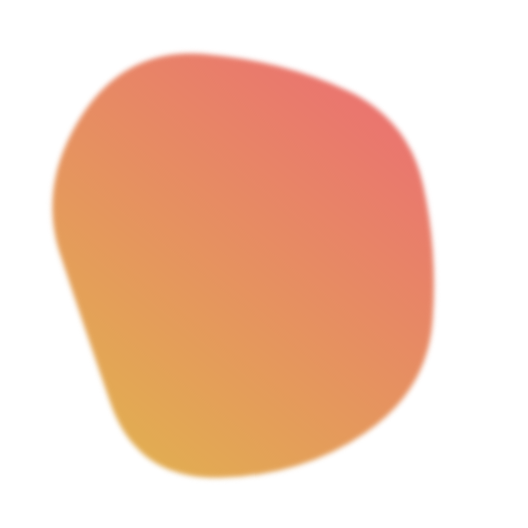
t = 0.00 s
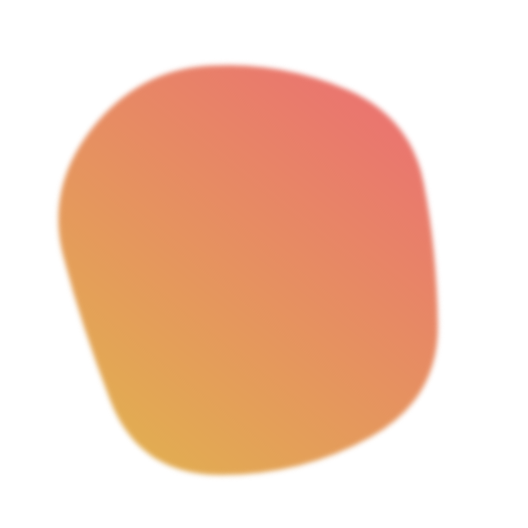
t = 0.80 s
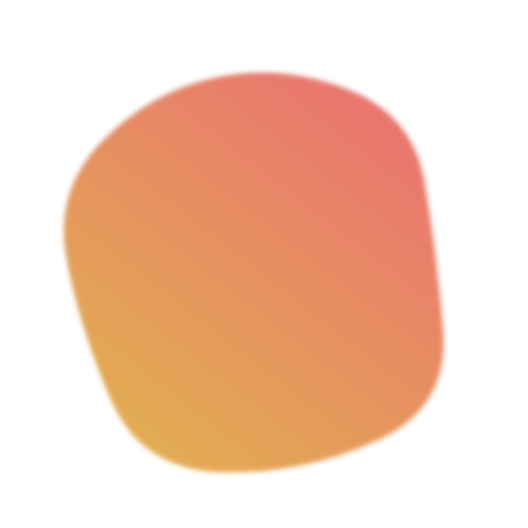
t = 1.60 s
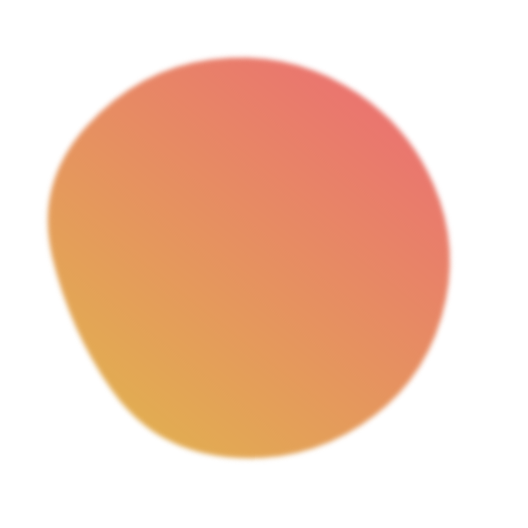
t = 2.40 s
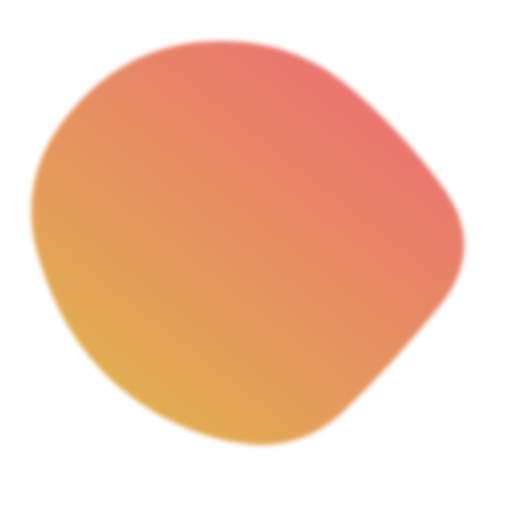
t = 3.20 s
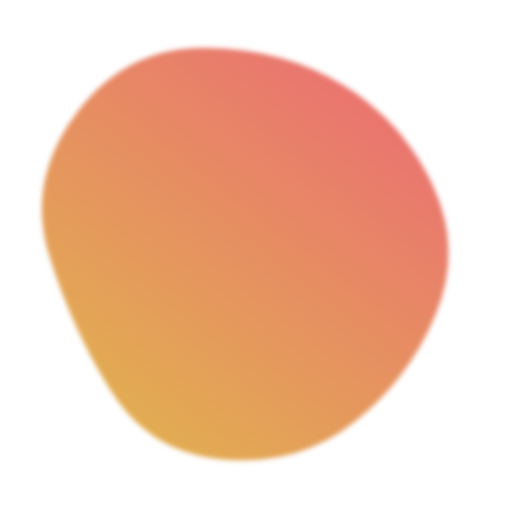
t = 4.00 s

The animated SVG that drew these frames (rendered in a browser with its animation timeline set to each time). Animation: 1 SMIL element (animate=1); one cycle of 4.80 s, repeats indefinitely.

<svg version="1.1" xmlns="http://www.w3.org/2000/svg" viewBox="0 0 500 500" width="100%" id="blobSvg" filter="blur(2.6px)" style="opacity: 1;" transform="rotate(38)"><path id="blob" fill="url(#gradient)" style="opacity: 1;">
                            <animate attributeName="d" dur="4800ms" repeatCount="indefinite" values="M440.5,320.5Q418,391,355.5,442.5Q293,494,226,450.5Q159,407,99,367Q39,327,31.5,247.5Q24,168,89,125.5Q154,83,219.5,68Q285,53,335.5,94.5Q386,136,424.5,193Q463,250,440.5,320.5Z;M453.78747,319.98894Q416.97789,389.97789,353.96683,436.87838Q290.95577,483.77887,223.95577,447.43366Q156.95577,411.08845,105.64373,365.97789Q54.33169,320.86732,62.67444,252.61056Q71.01719,184.3538,113.01965,135.21007Q155.02211,86.06634,220.52211,66.46683Q286.02211,46.86732,335.5,91.94472Q384.97789,137.02211,437.78747,193.51106Q490.59704,250,453.78747,319.98894Z;M411.39826,313.90633Q402.59677,377.81265,342.92059,407.63957Q283.24442,437.46649,215.13648,432.5428Q147.02853,427.61911,82.23325,380.9572Q17.43796,334.29529,20.45223,250.83809Q23.46649,167.38089,82.5856,115.05707Q141.70471,62.73325,212.19045,63.73015Q282.67618,64.72705,352.67308,84.79839Q422.66998,104.86972,421.43486,177.43486Q420.19974,250,411.39826,313.90633Z;M440.5,320.5Q418,391,355.5,442.5Q293,494,226,450.5Q159,407,99,367Q39,327,31.5,247.5Q24,168,89,125.5Q154,83,219.5,68Q285,53,335.5,94.5Q386,136,424.5,193Q463,250,440.5,320.5Z;"></animate>
                        </path>
                        <defs>
                        <linearGradient id="gradient" x1="0%" y1="0%" x2="0%" y2="100%">
                            <stop offset="0%" style="stop-color: rgb(234, 117, 111);"></stop>
                            <stop offset="100%" style="stop-color: rgb(226, 172, 82);"></stop>
                        </linearGradient>
                        </defs>
                        
                    </svg>